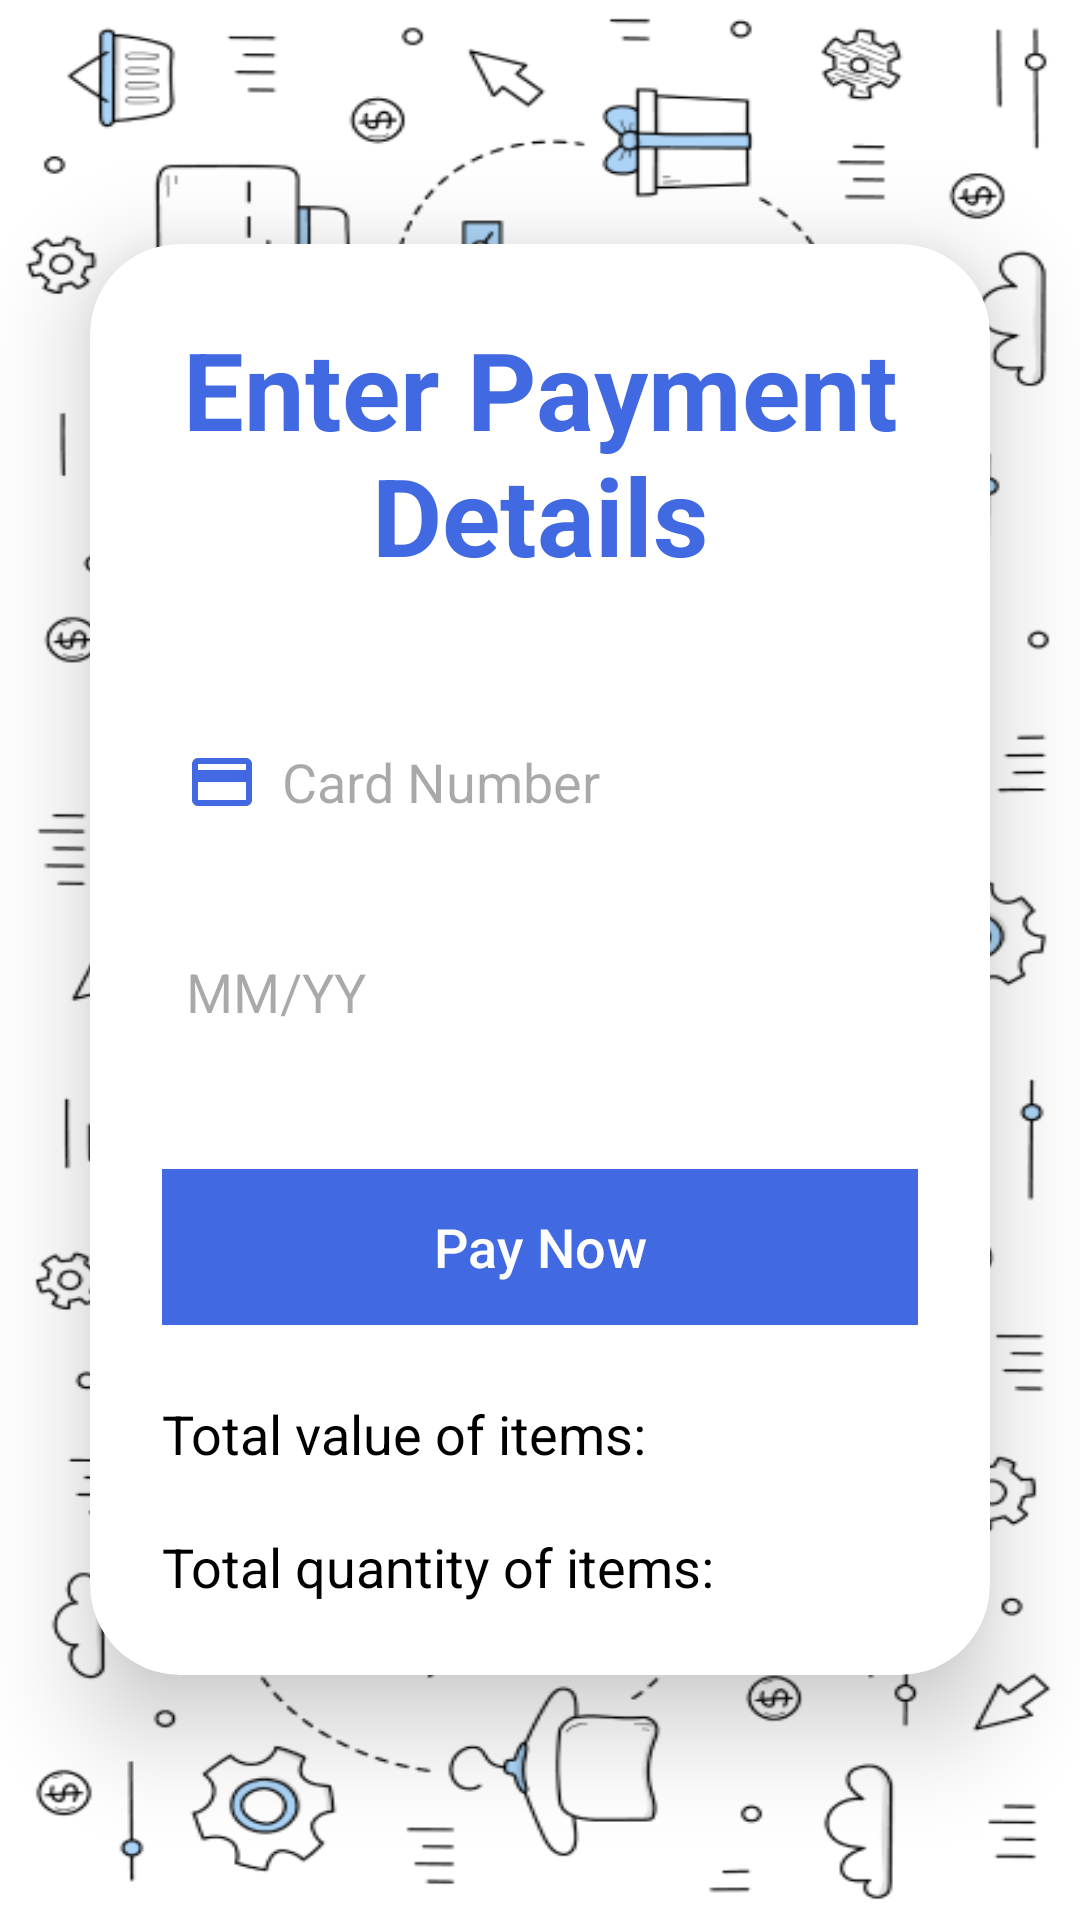

This screen was rendered from an Android layout file. Write that file and the resources it references.
<!-- AndroidManifest.xml: application theme Theme.ShoppingApp -->
<!-- res/layout/activity_payment.xml -->
<?xml version="1.0" encoding="utf-8"?>
<LinearLayout xmlns:android="http://schemas.android.com/apk/res/android"
    xmlns:app="http://schemas.android.com/apk/res-auto"
    xmlns:tools="http://schemas.android.com/tools"
    android:layout_width="match_parent"
    android:layout_height="match_parent"
    android:background="@drawable/backshop"
    android:gravity="center"
    android:orientation="vertical"
    tools:context=".SignUpActivity">

    <androidx.cardview.widget.CardView
        android:layout_width="match_parent"
        android:layout_height="wrap_content"
        android:layout_margin="30dp"
        app:cardCornerRadius="30dp"
        app:cardElevation="20dp">

        <LinearLayout
            android:layout_width="match_parent"
            android:layout_height="wrap_content"
            android:layout_gravity="center_horizontal"
            android:background="@drawable/custom_edittext"
            android:orientation="vertical"
            android:padding="24dp">

            <TextView
                android:layout_width="match_parent"
                android:layout_height="wrap_content"
                android:text="Enter Payment Details"
                android:textAlignment="center"
                android:textColor="@color/blue"
                android:textSize="36sp"
                android:textStyle="bold" />

            <EditText
                android:id="@+id/payment_number"
                android:layout_width="match_parent"
                android:layout_height="50dp"
                android:layout_marginTop="40dp"
                android:background="@drawable/custom_edittext"
                android:drawableLeft="@drawable/baseline_credit_card_24"
                android:drawablePadding="8dp"
                android:hint="Card Number"
                android:inputType="number"
                android:maxLength="16"
                android:padding="8dp"
                android:textColor="@color/black" />

            <EditText
                android:id="@+id/payment_date"
                android:layout_width="match_parent"
                android:layout_height="50dp"
                android:layout_marginTop="20dp"
                android:background="@drawable/custom_edittext"
                android:digits="0123456789/"
                android:drawableLeft="@drawable/baseline_date_range_24"
                android:drawablePadding="8dp"
                android:hint="MM/YY"
                android:inputType="number"
                android:maxLength="5"
                android:padding="8dp"
                android:textColor="@color/black" />

            <Button
                android:id="@+id/payment_button"
                android:layout_width="match_parent"
                android:layout_height="60dp"
                android:layout_marginTop="30dp"
                android:backgroundTint="@color/blue"
                android:text="Pay Now"
                android:textSize="18sp"
                app:cornerRadius="0dp" />

            <TextView
                android:id="@+id/total_value"
                android:layout_width="match_parent"
                android:layout_height="wrap_content"
                android:layout_marginTop="20dp"
                android:text="Total value of items: "
                android:textColor="@color/black"
                android:textSize="18sp" />

            <TextView
                android:id="@+id/total_quantity"
                android:layout_width="match_parent"
                android:layout_height="wrap_content"
                android:layout_marginTop="20dp"
                android:text="Total quantity of items: "
                android:textColor="@color/black"
                android:textSize="18sp" />

        </LinearLayout>
    </androidx.cardview.widget.CardView>
</LinearLayout>
<!-- resources referenced by this layout -->
<resources>
  <color name="black">#FF000000</color>
  <color name="blue">#4169e1</color>
  <!-- drawable backshop: png bitmap (drawable, 94667 bytes) -->
  <!-- drawable baseline_credit_card_24 (drawable) -->
  <vector xmlns:android="http://schemas.android.com/apk/res/android"
      android:width="24dp"
      android:height="24dp"
      android:tint="@color/blue"
      android:viewportWidth="24"
      android:viewportHeight="24">
      <path
          android:fillColor="@android:color/white"
          android:pathData="M20,4L4,4c-1.11,0 -1.99,0.89 -1.99,2L2,18c0,1.11 0.89,2 2,2h16c1.11,0 2,-0.89 2,-2L22,6c0,-1.11 -0.89,-2 -2,-2zM20,18L4,18v-6h16v6zM20,8L4,8L4,6h16v2z" />
  </vector>
  <style name="Theme.ShoppingApp" parent="Base.Theme.ShoppingApp" />
  <style name="Base.Theme.ShoppingApp" parent="Theme.Material3.DayNight">
          <item name="colorPrimaryVariant">@color/blue</item>
          
          
          <item name="android:actionBarStyle">@style/CustomActionBar</item>
      </style>
  <style name="CustomActionBar" parent="Widget.AppCompat.ActionBar">
          <item name="android:background">@color/blue</item>
  
      </style>
</resources>
